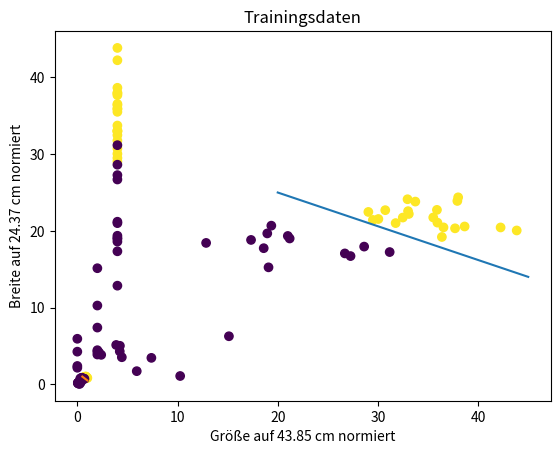

Write Python code to recreate this figure.
# Supervised learning: Erkenne Hund - nicht Hund
# Daten zum Trainieren des Perzeptrons visualisieren
# Quelle:  https://www.youtube.com/@STARTUPTEENS/playlists 
#          Programmiere mit Python - Baue deine eigene KI! #12

# Bibliothek importieren
import numpy as np
import matplotlib.pyplot as plt

# Daten in numpy-Array speichern
# [beine, groesse, breite]
feature = np.array([[4.0, 37.92655435, 23.90101111],
                    [4.0, 35.88942857, 22.73639281],
                    [4.0, 29.49674574, 21.42168559],
                    [4.0, 32.48016326, 21.7340484 ],
                    [4.0, 38.00676226, 24.37202837],
                    [4.0, 30.73073988, 22.69832608],
                    [4.0, 35.93672343, 21.07445241],
                    [4.0, 38.65212459, 20.57099727],
                    [4.0, 35.52041768, 21.74519457],
                    [4.0, 37.69535497, 20.33073640],
                    [4.0, 33.00699292, 22.57063861],
                    [4.0, 33.73140934, 23.81730782],
                    [4.0, 43.85053380, 20.05153803],
                    [4.0, 32.95555986, 24.12153986],
                    [4.0, 36.38192916, 19.20280266],
                    [4.0, 36.54270168, 20.45388966],
                    [4.0, 33.08246118, 22.20524015],
                    [4.0, 31.76866280, 21.01201139],
                    [4.0, 42.24260825, 20.44394610],
                    [4.0, 29.04450264, 22.46633771],
                    [4.0, 30.04284328, 21.54561621],
                    [4.0, 18.95626707, 19.66737753],
                    [4.0, 18.60176718, 17.74023009],
                    [4.0, 12.85314993, 18.42746953],
                    [4.0, 28.62450072, 17.94781944],
                    [4.0, 21.00655655, 19.33438286],
                    [4.0, 17.33580556, 18.81696459],
                    [4.0, 31.17129195, 17.23625014],
                    [4.0, 19.36176482, 20.67772798],
                    [4.0, 27.26581705, 16.71312863],
                    [4.0, 21.19107828, 19.00673617],
                    [4.0, 19.08131597, 15.24401994],
                    [4.0, 26.69761925, 17.05937466],
                    [2.0, 4.44136559 , 3.52432493 ],
                    [2.0, 10.26395607, 1.07729281 ],
                    [2.0, 7.39058439 , 3.44234423 ],
                    [2.0, 4.23565118 , 4.28840232 ],
                    [2.0, 3.87875761 , 5.12407692 ],
                    [2.0, 15.12959925, 6.26045879 ],
                    [0.0, 5.93041263 , 1.70841905 ],
                    [0.0, 4.25054779 , 5.01371294 ],
                    [0.0, 2.15139117 , 4.16668657 ],
                    [0.0, 2.38283228 , 3.83347914 ]])

# Array-Dimensionen ausgeben
print("Array-Dimensionen")
print(feature.shape)

# Label speichern. Vereinfachung:
# - die ersten  21 sind features von Hunden
# - die letzten 22 sind features von Nicht-Hunden
label = np.concatenate((np.ones(21), np.zeros(22)))

# Scatter Plot ausgeben
# Sind die Daten Hund - Nicht Hund durch eine Linie separierbar?
plt.title("Trainingsdaten")
plt.xlabel("Anzahl der Beine")
plt.ylabel("Größe in cm")
plt.scatter(feature[:, 0], feature[:, 1], c = label)
plt.show()

# Scatter Plot ausgeben
# Sind die Daten Hund - Nicht Hund durch eine Linie separierbar?
plt.title("Trainingsdaten")
plt.xlabel("Größe in cm")
plt.ylabel("Breite in cm")
plt.scatter(feature[:, 1], feature[:, 2], c = label)

# Linie erstellen
# Zwei Punkte durch eine Linie verbinden
x0 = np.array([20, 45])
x1 = np.array([25, 14])
plt.plot(x0, x1)
plt.show()              

# Daten skalieren
skalierungsfaktor = np.max(feature, 0)
feature /= skalierungsfaktor

# Scatter Plot ausgeben
# Sind die Daten Hund - Nicht Hund durch eine Linie separierbar?
plt.title("Trainingsdaten")
plt.xlabel("Größe auf "  + "{:4.2f}".format(skalierungsfaktor[1]) + " cm normiert")
plt.ylabel("Breite auf " + "{:4.2f}".format(skalierungsfaktor[2]) + " cm normiert")
plt.scatter(feature[:, 1], feature[:, 2], c = label)

# Linie erstellen
# Zwei Punkte durch eine Linie verbinden
x0 = np.array([0.5, 1])
x1 = np.array([1, 0.5])
plt.plot(x0, x1)
plt.show()              


